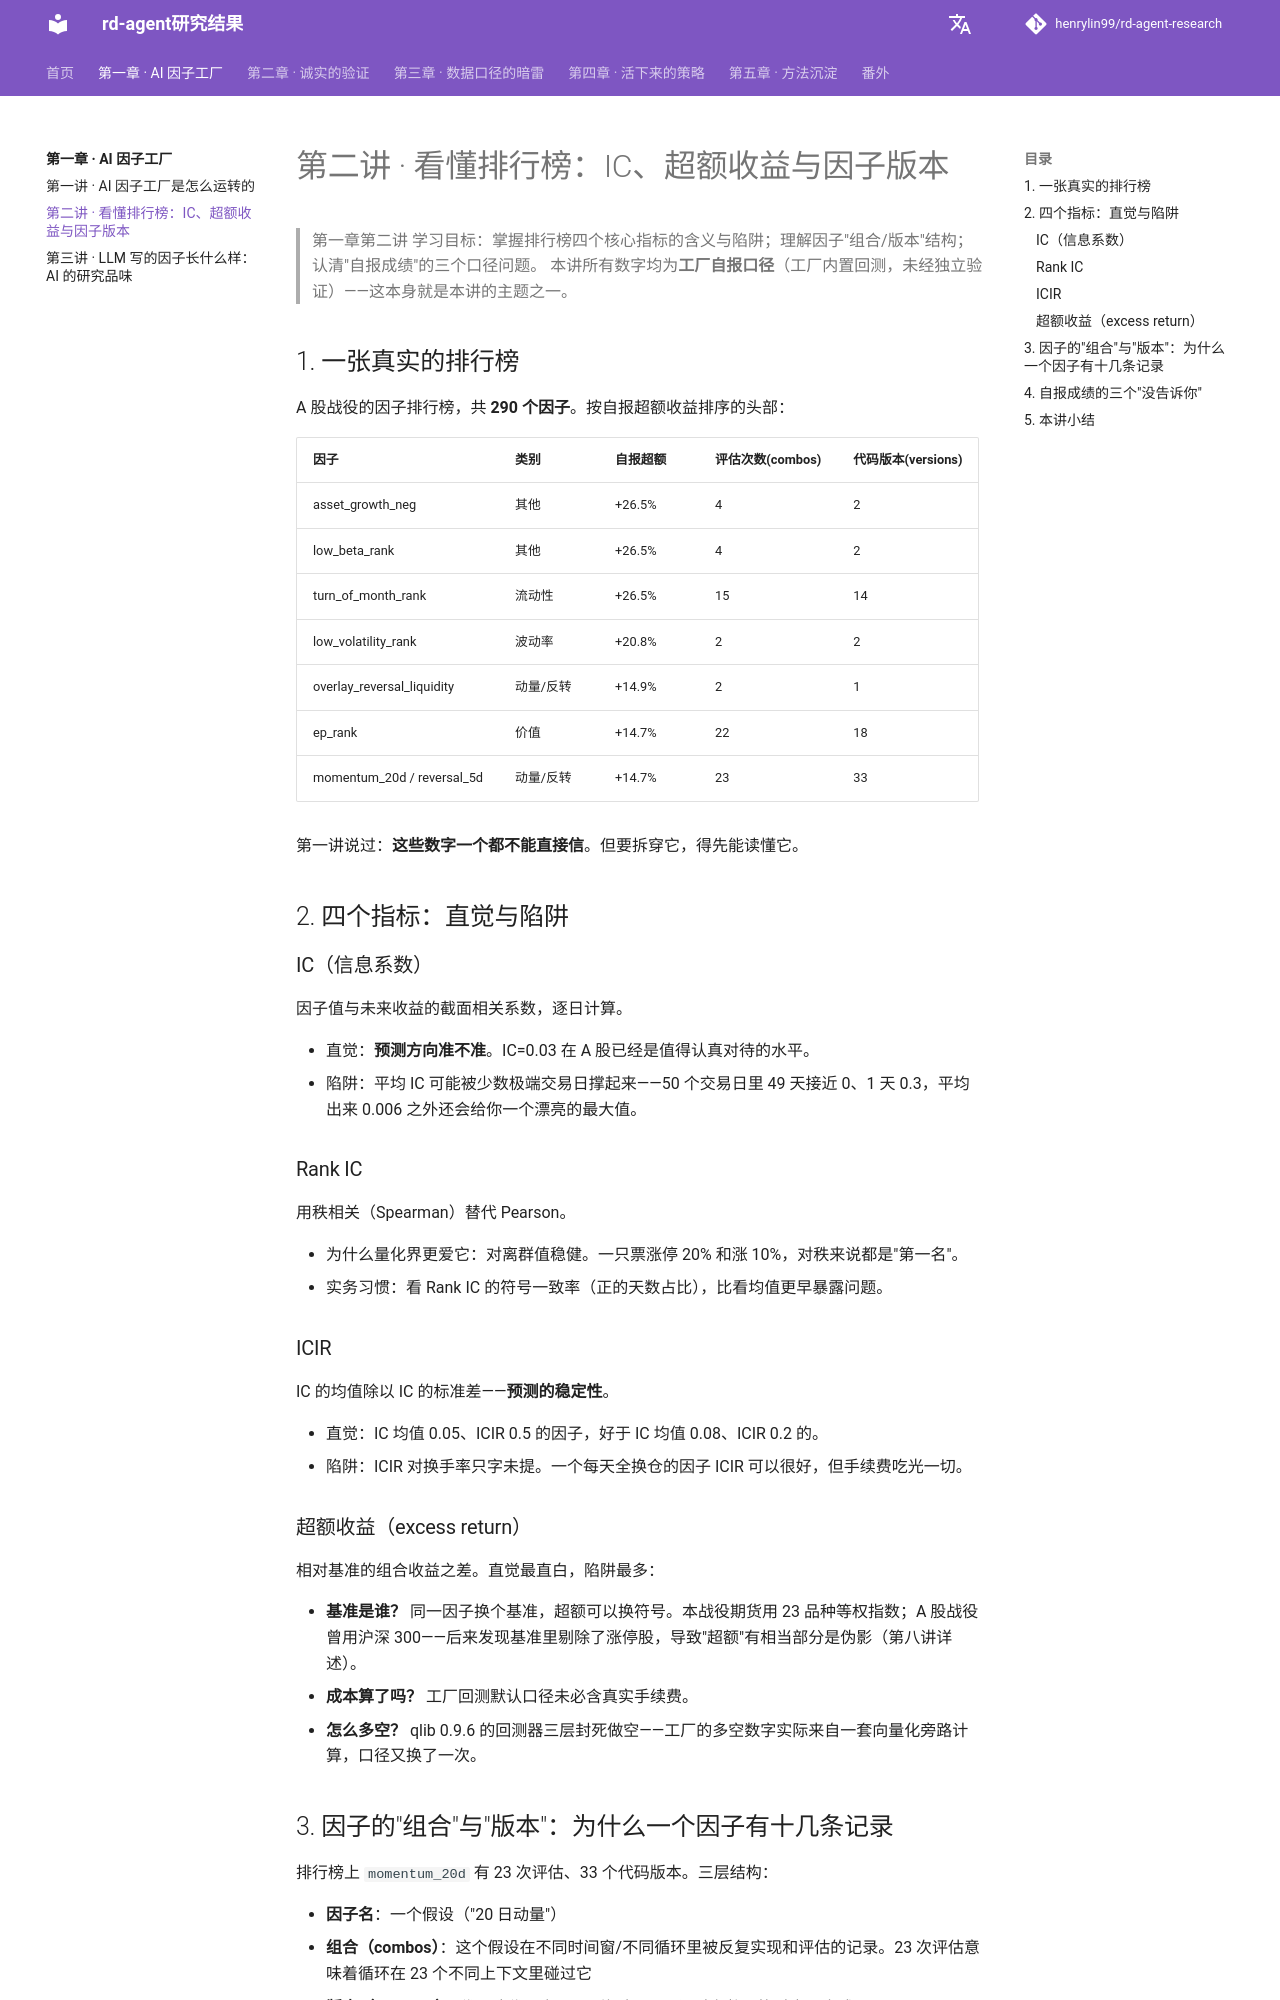

repository: henrylin99/rd-agent-research · page: ch01_ai_factor_factory/E02_看懂排行榜/index.html · generator: mkdocs

# 第二讲 · 看懂排行榜：IC、超额收益与因子版本

> 第一章第二讲
> 学习目标：掌握排行榜四个核心指标的含义与陷阱；理解因子"组合/版本"结构；认清"自报成绩"的三个口径问题。
> 本讲所有数字均为**工厂自报口径**（工厂内置回测，未经独立验证）——这本身就是本讲的主题之一。

## 1. 一张真实的排行榜

A 股战役的因子排行榜，共 **290 个因子**。按自报超额收益排序的头部：

| 因子 | 类别 | 自报超额 | 评估次数(combos) | 代码版本(versions) |
|---|---|---|---|---|
| asset_growth_neg | 其他 | +26.5% | 4 | 2 |
| low_beta_rank | 其他 | +26.5% | 4 | 2 |
| turn_of_month_rank | 流动性 | +26.5% | 15 | 14 |
| low_volatility_rank | 波动率 | +20.8% | 2 | 2 |
| overlay_reversal_liquidity | 动量/反转 | +14.9% | 2 | 1 |
| ep_rank | 价值 | +14.7% | 22 | 18 |
| momentum_20d / reversal_5d | 动量/反转 | +14.7% | 23 | 33 |

第一讲说过：**这些数字一个都不能直接信**。但要拆穿它，得先能读懂它。

## 2. 四个指标：直觉与陷阱

### IC（信息系数）

因子值与未来收益的截面相关系数，逐日计算。

- 直觉：**预测方向准不准**。IC=0.03 在 A 股已经是值得认真对待的水平。
- 陷阱：平均 IC 可能被少数极端交易日撑起来——50 个交易日里 49 天接近 0、1 天 0.3，平均出来 0.006 之外还会给你一个漂亮的最大值。

### Rank IC

用秩相关（Spearman）替代 Pearson。

- 为什么量化界更爱它：对离群值稳健。一只票涨停 20% 和涨 10%，对秩来说都是"第一名"。
- 实务习惯：看 Rank IC 的符号一致率（正的天数占比），比看均值更早暴露问题。

### ICIR

IC 的均值除以 IC 的标准差——**预测的稳定性**。

- 直觉：IC 均值 0.05、ICIR 0.5 的因子，好于 IC 均值 0.08、ICIR 0.2 的。
- 陷阱：ICIR 对换手率只字未提。一个每天全换仓的因子 ICIR 可以很好，但手续费吃光一切。

### 超额收益（excess return）

相对基准的组合收益之差。直觉最直白，陷阱最多：

- **基准是谁？** 同一因子换个基准，超额可以换符号。本战役期货用 23 品种等权指数；A 股战役曾用沪深 300——后来发现基准里剔除了涨停股，导致"超额"有相当部分是伪影（第八讲详述）。
- **成本算了吗？** 工厂回测默认口径未必含真实手续费。
- **怎么多空？** qlib 0.9.6 的回测器三层封死做空——工厂的多空数字实际来自一套向量化旁路计算，口径又换了一次。
